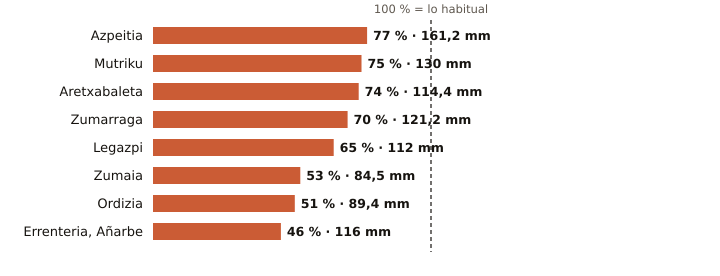

Values plotted in this chart, from the file beside it:
estacion, provincia, indicativo, mm_otono, referencia_mm, pct, periodo_referencia, hasta, hora
Azpeitia, Gipuzkoa, 1038X, 161.2, 208.2, 77, 2009-2025, 2026-11-01, 23
Mutriku, Gipuzkoa, 1052A, 130.0, 172.8, 75, 2009-2025, 2026-11-01, 23
Aretxabaleta, Gipuzkoa, 1048X, 114.4, 154.0, 74, 2009-2025, 2026-11-01, 23
Zumarraga, Gipuzkoa, 1037Y, 121.2, 174.1, 70, 2008-2025, 2026-11-01, 23
Legazpi, Gipuzkoa, 1037X, 112.0, 172.5, 65, 2003-2025, 2026-11-01, 23
Zumaia, Gipuzkoa, 1041A, 84.5, 158.5, 53, 1991-2020, 2026-11-01, 23
Ordizia, Gipuzkoa, 1026X, 89.4, 174.7, 51, 2009-2025, 2026-11-01, 23
Errenteria, Añarbe, Gipuzkoa, 1021X, 116.0, 254.9, 46, 2003-2025, 2026-11-01, 23
